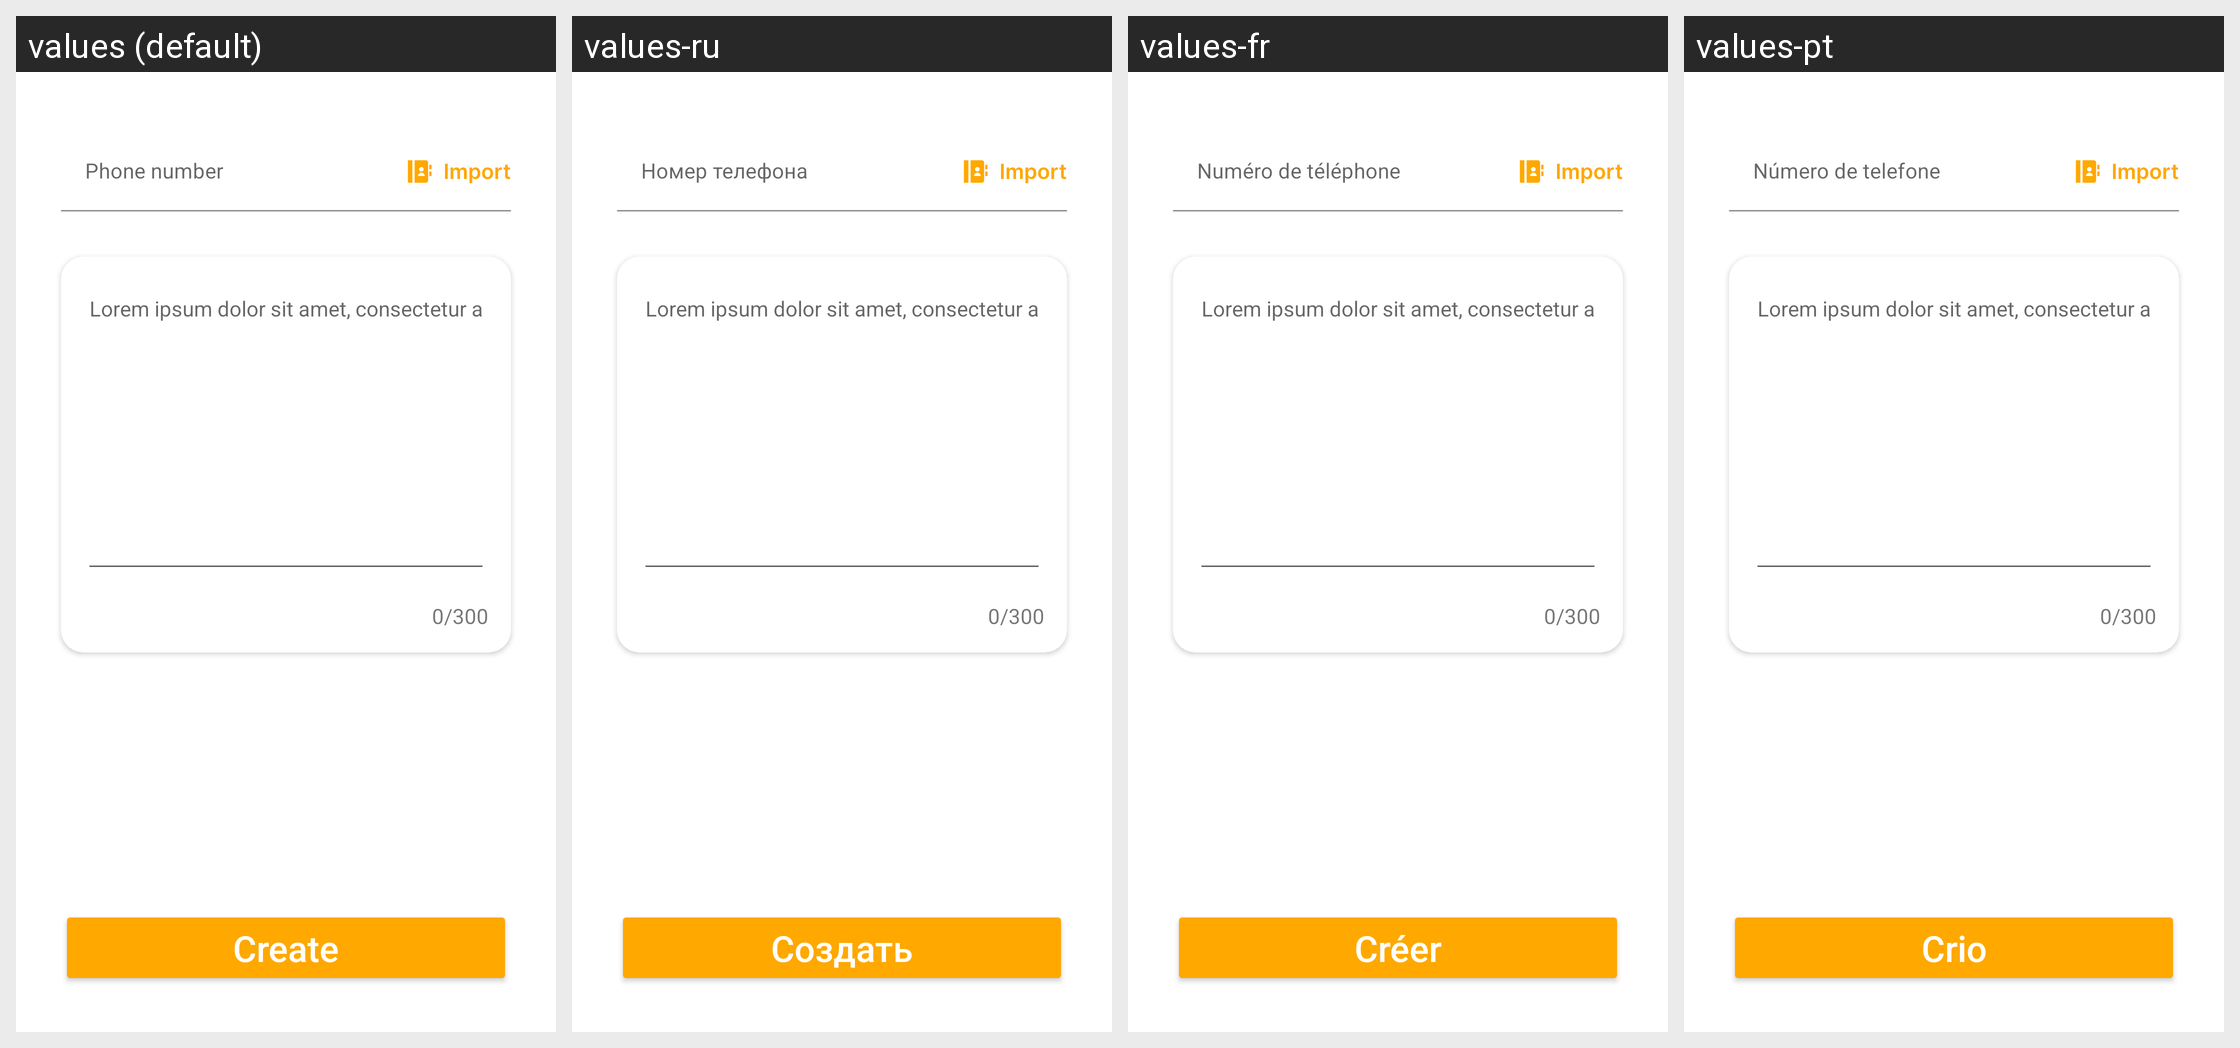

For this localized Android screen grid, give each drawn string resource with its value in every locale shown.
Android screen res/layout/fragment_sms.xml rendered under 4 locales, left to right: values (default), values-ru, values-fr, values-pt. Device: Nexus 5 (rendered at 1080×1920; each locale shown at half size, 540×960, under a caption strip naming it); theme Theme.QRScanner.
Other locales in the repository, not shown: values-de, values-es.
Strings drawn on this screen, with the default value and each locale's value (text and hints the layout hard-codes, and strings that could not be matched under every locale, appear in the picture but are not listed):

phone_number
  values: Phone number
  values-ru: Номер телефона
  values-fr: Numéro de téléphone
  values-pt: Número de telefone

testText
  values: Lorem ipsum dolor sit amet, consectetur adipiscing elit, sed do eiusmod tempor incididunt ut labore et dolore magna aliqua.
  values-ru: Lorem ipsum dolor sit amet, consectetur adipiscing elit, sed do eiusmod tempor incididunt ut labore et dolore magna aliqua.
  values-fr: Lorem ipsum dolor sit amet, consectetur adipiscing elit, sed do eiusmod tempor incididunt ut labore et dolore magna aliqua.
  values-pt: Lorem ipsum dolor sit amet, consectetur adipiscing elit, sed do eiusmod tempor incididunt ut labore et dolore magna aliqua.

_0_300
  values: 0/300
  values-ru: 0/300
  values-fr: 0/300
  values-pt: 0/300

button_create
  values: Create
  values-ru: Создать
  values-fr: Créer
  values-pt: Crio
